Run: headless pygame with SDL's dummy video driver; simulated clock (each Clock.tick advances the game by its frame time, no real sleeping); random seed 0; keys injected as events and as key.get_pressed() state; no mouse input.
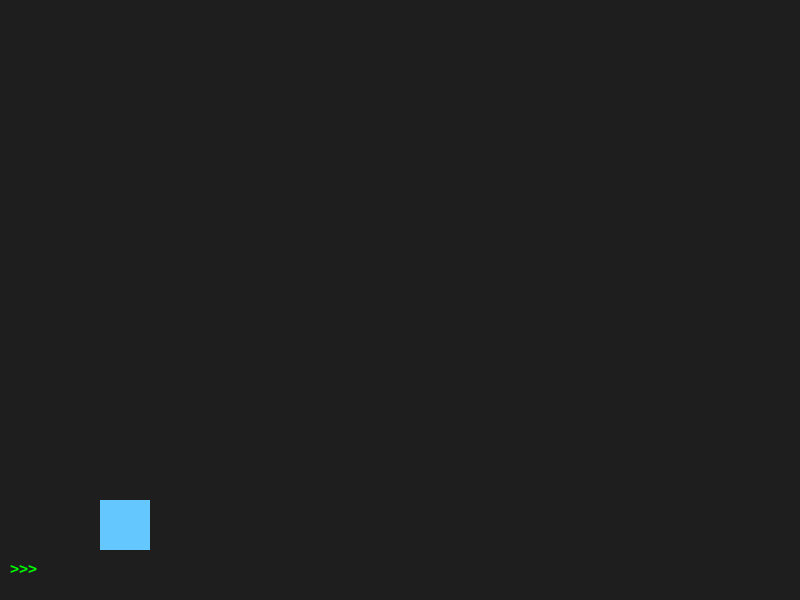
Frame 1 of 4 · flips 1–60 · no input
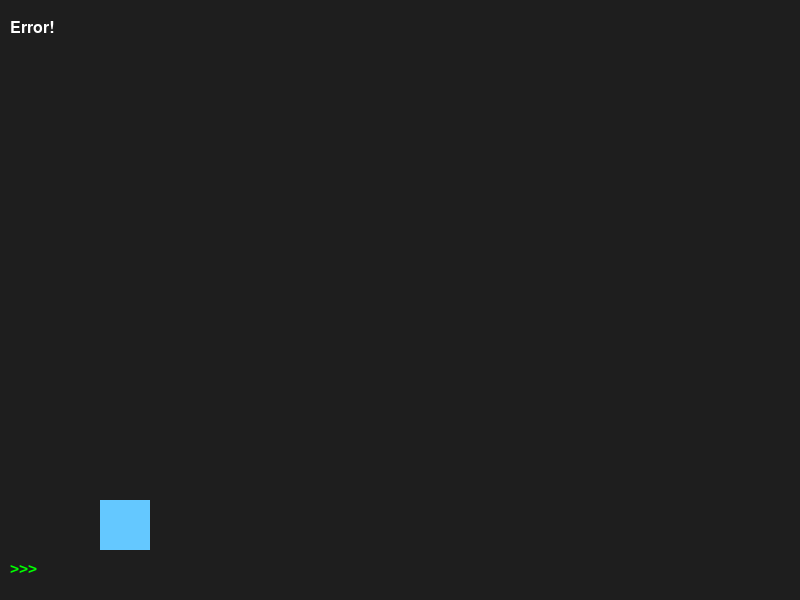
Frame 2 of 4 · flips 61–180 · tapped SPACE, RETURN · held RIGHT (→), D
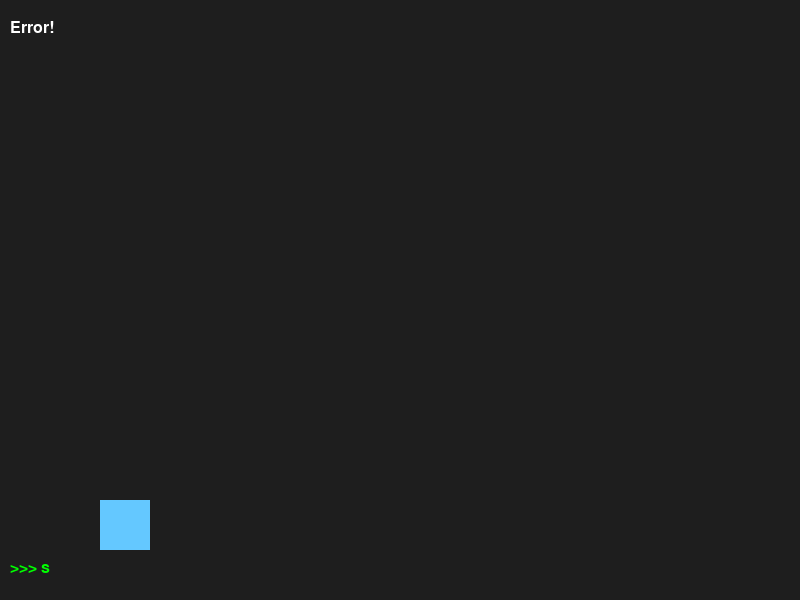
Frame 3 of 4 · flips 181–300 · held DOWN (↓), S
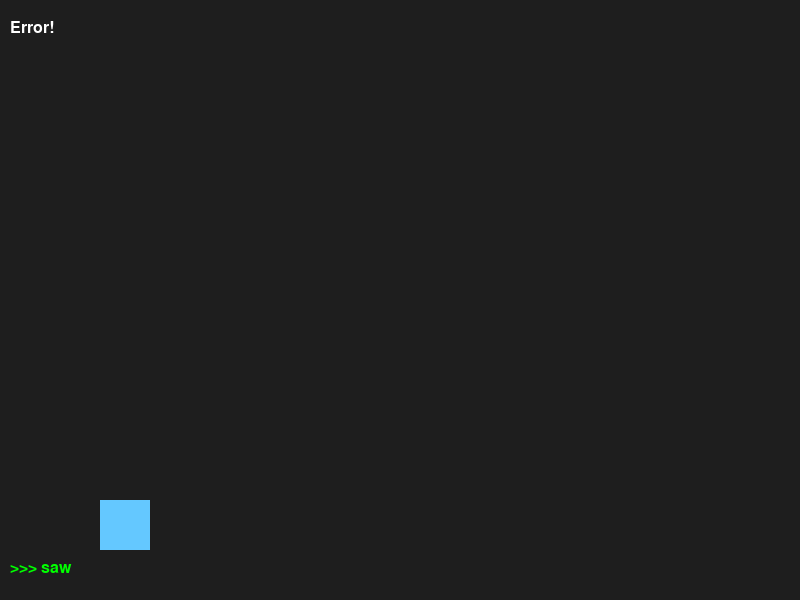
Frame 4 of 4 · flips 301–420 · held LEFT (←), A, UP (↑), W

The pygame program that drew these frames:

import pygame
import sys
import time

# Set up window
pygame.init()
WIDTH, HEIGHT = 800, 600
win = pygame.display.set_mode((WIDTH, HEIGHT))
pygame.display.set_caption("Kid's Python Interpreter")

# Character setup
character = pygame.Rect(100, 500, 50, 50)
color = (100, 200, 255)

font = pygame.font.SysFont('Arial', 24)

# Text log
message_log = []

# Python commands dictionary
def move_right():
    character.x += 50

def move_left():
    character.x -= 50

def jump():
    character.y -= 80
    redraw()
    time.sleep(0.3)
    character.y += 80

def say(msg):
    message_log.append(str(msg))
    if len(message_log) > 5:
        message_log.pop(0)

def redraw():
    win.fill((30, 30, 30))
    pygame.draw.rect(win, color, character)

    # Display messages
    y = 20
    for msg in message_log:
        text = font.render(str(msg), True, (255, 255, 255))
        win.blit(text, (10, y))
        y += 30

    pygame.display.update()

def safe_exec(user_code):
    try:
        # Only expose safe functions
        exec(user_code, {
            'move_right': move_right,
            'move_left': move_left,
            'jump': jump,
            'say': say
        })
    except Exception as e:
        say("Error!")

# Game loop
running = True
code = ""

while running:
    redraw()

    for event in pygame.event.get():
        if event.type == pygame.QUIT:
            running = False

        # Handle key typing
        if event.type == pygame.KEYDOWN:
            if event.key == pygame.K_RETURN:
                safe_exec(code)
                code = ""
            elif event.key == pygame.K_BACKSPACE:
                code = code[:-1]
            else:
                code += event.unicode

    # Show current typed code
    text_input = font.render(">>> " + code, True, (0, 255, 0))
    win.blit(text_input, (10, HEIGHT - 40))
    pygame.display.update()

pygame.quit()
sys.exit()
